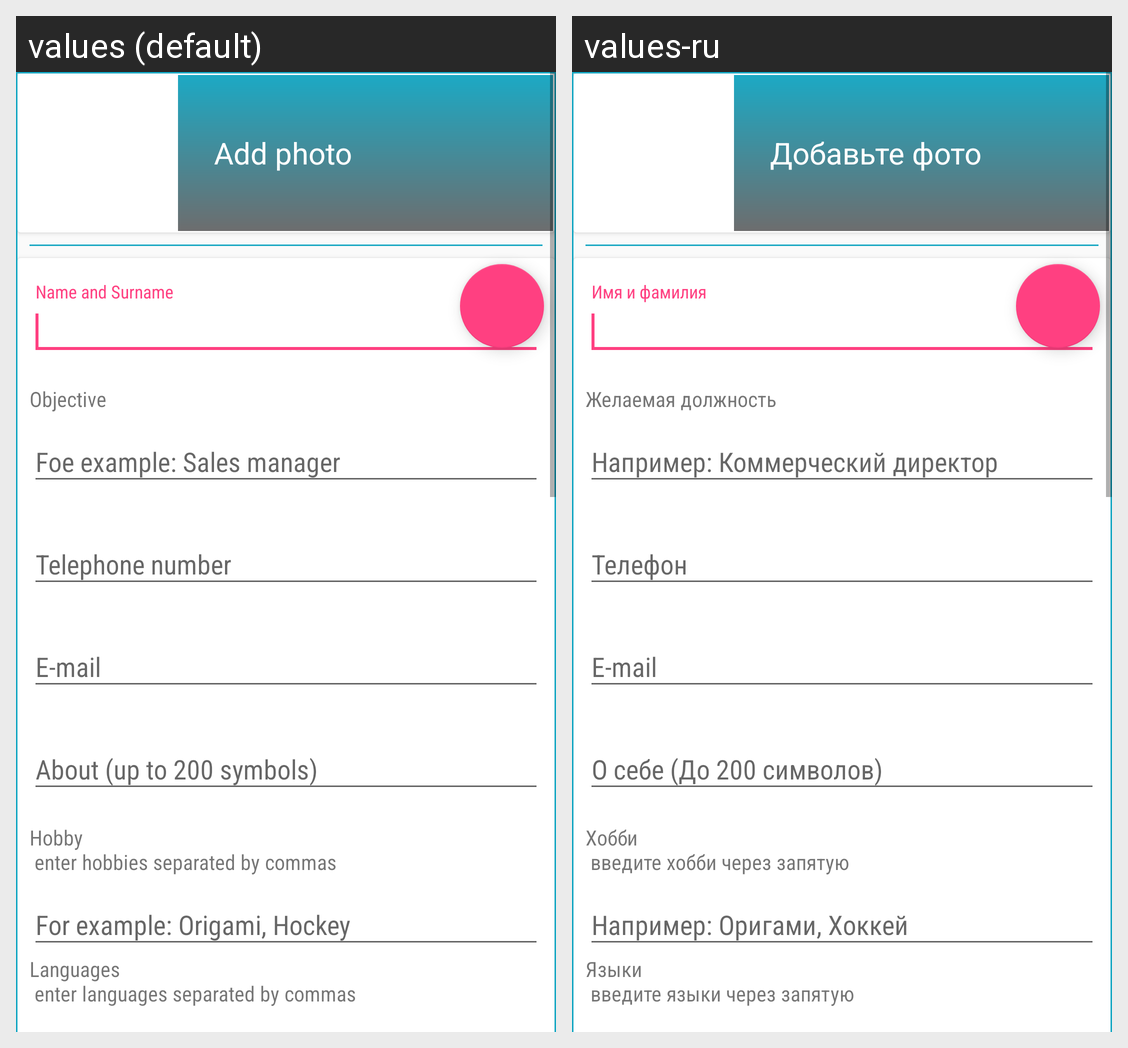

This grid shows one Android layout under two languages. Give, for every string resource on the screen, its name, the default text and each shown locale's text.
Android screen res/layout/activity_profile.xml rendered under 2 locales, left to right: values (default), values-ru. Device: Nexus 5 (rendered at 1080×1920; each locale shown at half size, 540×960, under a caption strip naming it); theme AppTheme.
Strings drawn on this screen, with the default value and each locale's value (text and hints the layout hard-codes, and strings that could not be matched under every locale, appear in the picture but are not listed):

add_photo
  values: Add photo
  values-ru: Добавьте фото

nick_hint
  values: Objective
  values-ru: Желаемая должность

hobby_hint
  values: Hobby 
       enter hobbies separated by commas
  values-ru: Хобби 
       введите хобби через запятую

languages_hint
  values: Languages 
       enter languages separated by commas
  values-ru: Языки 
       введите языки через запятую
